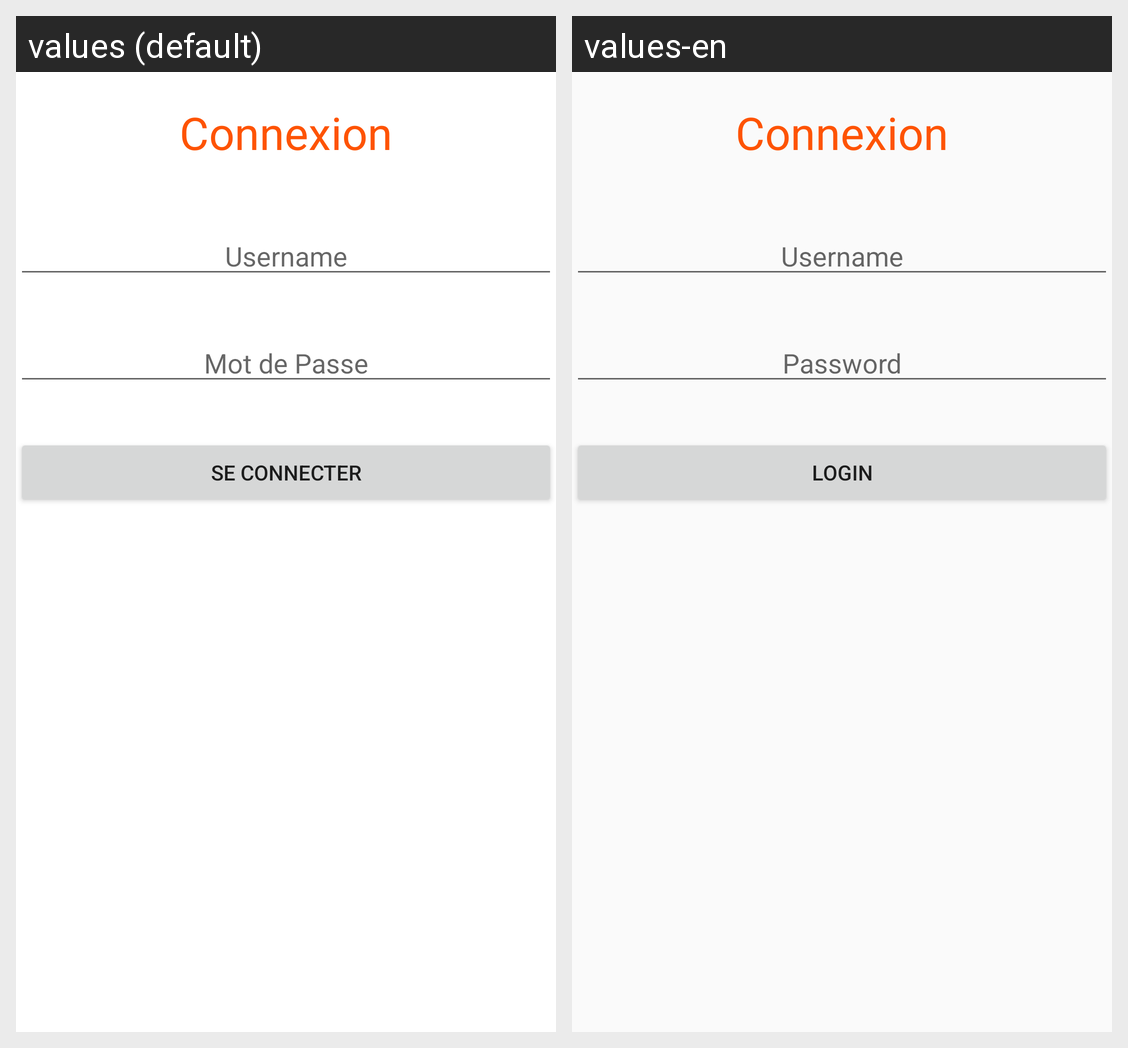

Locale-by-locale string values for the Android screen shown in this grid:
Android screen res/layout/activity_connexion.xml rendered under 2 locales, left to right: values (default), values-en. Device: Nexus 5 (rendered at 1080×1920; each locale shown at half size, 540×960, under a caption strip naming it); theme AppTheme.
Strings drawn on this screen, with the default value and each locale's value (text and hints the layout hard-codes, and strings that could not be matched under every locale, appear in the picture but are not listed):

connexion
  values: Connexion
  values-en: Connexion

username
  values: Username
  values-en: Username

password
  values: Mot de Passe
  values-en: Password

validConnexion
  values: Se Connecter
  values-en: Login
